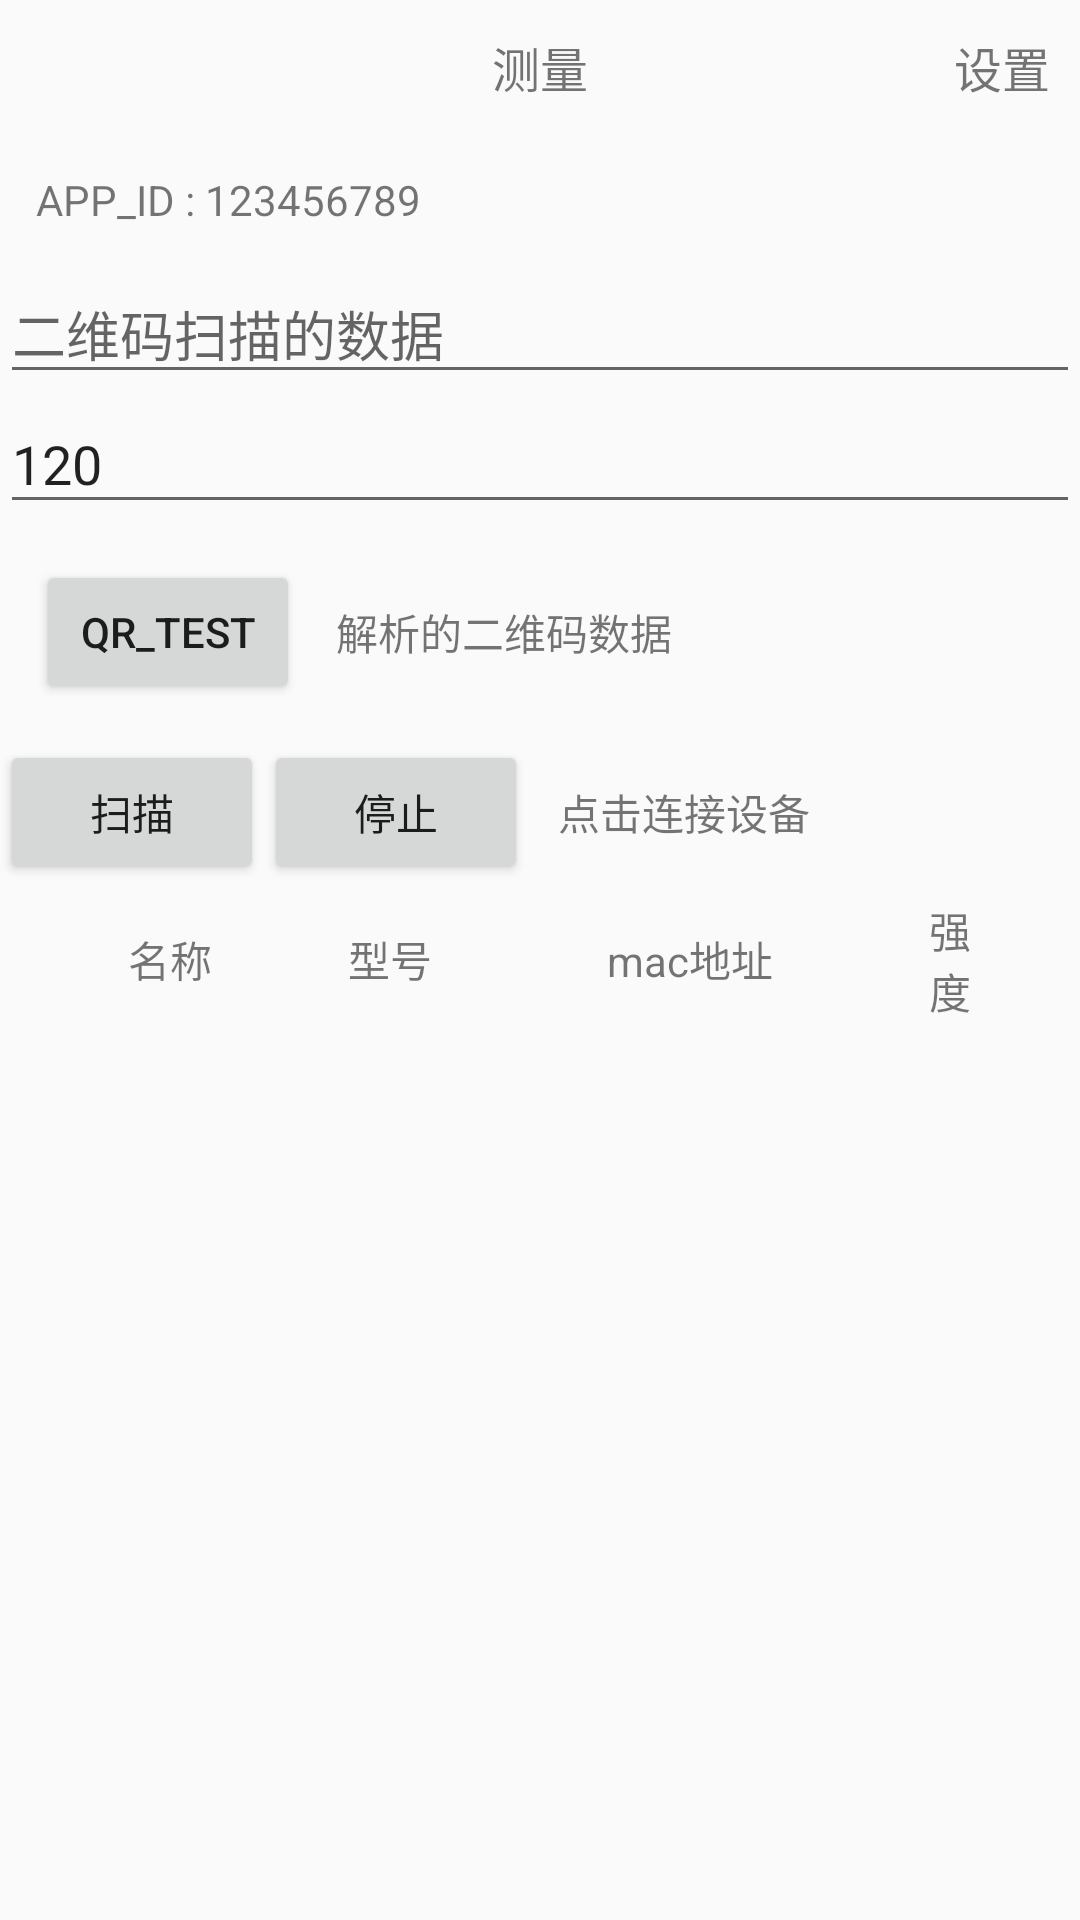

Android layout source for this screen:
<!-- AndroidManifest.xml: application theme AppTheme -->
<!-- res/layout/activity_main.xml -->
<?xml version="1.0" encoding="utf-8"?>

<LinearLayout xmlns:android="http://schemas.android.com/apk/res/android"
              xmlns:tools="http://schemas.android.com/tools"
              android:layout_width="match_parent"
              android:layout_height="match_parent"
              android:orientation="vertical">

    <RelativeLayout
        android:layout_width="match_parent"
        android:layout_height="45dp">

        <TextView
            android:id="@+id/scan_measuring"
            android:layout_width="wrap_content"
            android:layout_height="wrap_content"
            android:layout_centerInParent="true"
            android:text="测量"
            android:textSize="16sp"/>

        <TextView
            android:id="@+id/scan_setting"
            android:layout_width="wrap_content"
            android:layout_height="wrap_content"
            android:layout_alignParentEnd="true"
            android:layout_centerVertical="true"
            android:layout_marginEnd="10dp"
            android:text="设置"
            android:textSize="16sp"/>
    </RelativeLayout>

    <TextView
        android:id="@+id/scan_appid"
        android:layout_width="wrap_content"
        android:layout_height="wrap_content"
        android:layout_margin="12dp"
        android:text="APP_ID : 123456789"/>

    <EditText
        android:id="@+id/qr_data_et"
        android:layout_width="match_parent"
        android:layout_height="wrap_content"
        android:hint="二维码扫描的数据"/>

    <EditText
        android:id="@+id/qr_time_et"
        android:layout_width="match_parent"
        android:layout_height="wrap_content"
        android:hint="二维码扫描的有效时间，默认120s"
        android:text="120"/>

    <LinearLayout
        android:layout_width="match_parent"
        android:layout_height="wrap_content"
        android:gravity="center_vertical"
        android:orientation="horizontal">

        <Button
            android:id="@+id/qr_test_btn"
            android:layout_width="wrap_content"
            android:layout_height="wrap_content"
            android:layout_margin="12dp"
            android:text="qr_test"/>

        <TextView
            android:id="@+id/qr_data_tv"
            android:layout_width="wrap_content"
            android:layout_height="wrap_content"
            android:text="解析的二维码数据"/>
    </LinearLayout>

    <LinearLayout
        android:layout_width="match_parent"
        android:layout_height="wrap_content"
        android:orientation="horizontal"
        tools:layout_editor_absoluteX="8dp"
        tools:layout_editor_absoluteY="8dp">

        <Button
            android:id="@+id/scanBtn"
            android:layout_width="wrap_content"
            android:layout_height="wrap_content"
            android:text="@string/scan"/>

        <Button
            android:id="@+id/stopBtn"
            android:layout_width="wrap_content"
            android:layout_height="wrap_content"
            android:text="@string/stop"/>

        <TextView
            android:id="@+id/scan_measuring_info"
            android:layout_width="wrap_content"
            android:layout_height="wrap_content"
            android:layout_marginStart="10dp"
            android:text="点击连接设备"/>

    </LinearLayout>

    <LinearLayout
        android:id="@+id/lvHeadLay"
        android:layout_width="match_parent"
        android:layout_height="50dp"
        android:minHeight="50dp"
        android:orientation="horizontal"
        android:paddingBottom="5dp"
        android:paddingEnd="10dp"
        android:paddingStart="10dp"
        android:paddingTop="5dp">

        <TextView
            android:id="@+id/nameTv"
            android:layout_width="0dp"
            android:layout_height="wrap_content"
            android:layout_gravity="center_vertical"
            android:layout_marginStart="20dp"
            android:layout_weight="2"
            android:gravity="center_horizontal"
            android:text="名称"/>

        <TextView
            android:id="@+id/modelTv"
            android:layout_width="0dp"
            android:layout_height="wrap_content"
            android:layout_gravity="center_vertical"
            android:layout_marginStart="20dp"
            android:layout_weight="2"
            android:gravity="center_horizontal"
            android:text="型号"/>

        <TextView
            android:id="@+id/macTv"
            android:layout_width="0dp"
            android:layout_height="wrap_content"
            android:layout_gravity="center_vertical"
            android:layout_marginStart="20dp"
            android:layout_weight="4"
            android:gravity="center_horizontal"
            android:text="mac地址"/>

        <TextView
            android:id="@+id/rssiTv"
            android:layout_width="0dp"
            android:layout_height="wrap_content"
            android:layout_gravity="center_vertical"
            android:layout_marginStart="20dp"
            android:layout_weight="1"
            android:gravity="center_horizontal"
            android:text="强度"/>

        <ImageView
            android:layout_width="wrap_content"
            android:layout_height="wrap_content"
            android:layout_gravity="center_vertical"
            android:layout_marginEnd="10dp"
            android:layout_marginStart="10dp"
            android:src="@drawable/system_item_arrow"
            android:visibility="invisible"/>

    </LinearLayout>

    <ListView
        android:id="@+id/listView"
        android:layout_width="match_parent"
        android:layout_height="0dp"
        android:layout_weight="1"/>
</LinearLayout>
<!-- resources referenced by this layout -->
<resources>
  <string name="scan">扫描</string>
  <string name="stop">停止</string>
  <style name="AppTheme" parent="Theme.AppCompat.Light.DarkActionBar">
          
          <item name="android:windowNoTitle">true</item>
          <item name="android:windowFullscreen">true</item>
      </style>
</resources>
